Image classification data set "keras_recycling_model" (seo2730/keras_recycling_model on GitHub). Class labels (2): can, plastic.

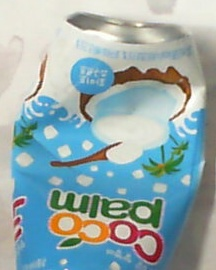
Label: can

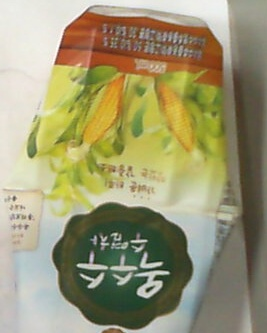
Label: plastic

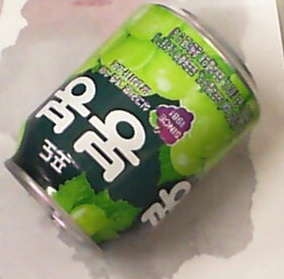
Label: can

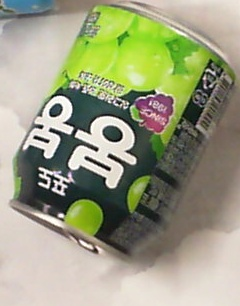
Label: can

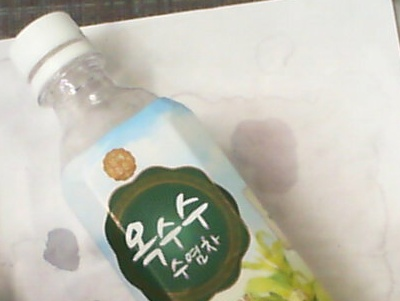
Label: plastic

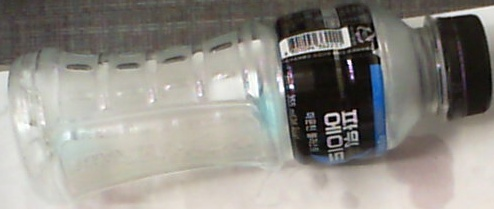
Label: plastic
